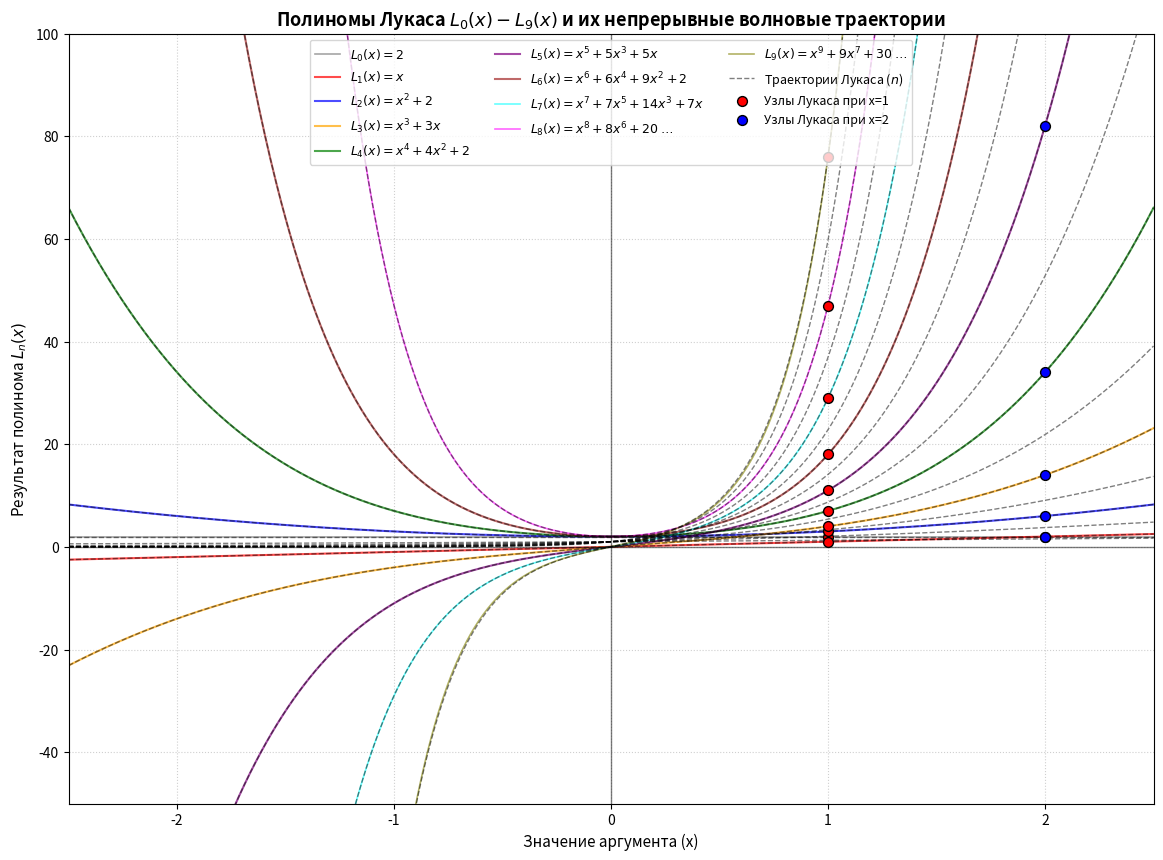

Reproduce this figure in Python.
import numpy as np
import matplotlib.pyplot as plt

# 1. Диапазон для непрерывных кривых полиномов Лукаса
x = np.linspace(-2.5, 2.5, 1000)

# Формулы первых 10 полиномов Лукаса L_0(x) - L_9(x) по вашей таблице
y0 = 2 * np.ones_like(x)
y1 = x
y2 = x**2 + 2
y3 = x**3 + 3*x
y4 = x**4 + 4*x**2 + 2
y5 = x**5 + 5*x**3 + 5*x
y6 = x**6 + 6*x**4 + 9*x**2 + 2     # Коэффициенты строго по вашей таблице
y7 = x**7 + 7*x**5 + 14*x**3 + 7*x
y8 = x**8 + 8*x**6 + 20*x**4 + 16*x**2 + 2
y9 = x**9 + 9*x**7 + 30*x**5 + 27*x**3 + 9*x

# 2. Дискретные узлы (значения полиномов Лукаса в целых точках x = 1 и x = 2)
# При x=1 полиномы Лукаса дают классическую последовательность Лукаса: 2, 1, 3, 4, 7, 11, 18, 29, 47, 76...
nodes_x_1 = np.ones(10)
nodes_y_1 = [2, 1, 3, 4, 7, 11, 18, 29, 47, 76]

# При x=2 получаем последовательность: 2, 2, 6, 14, 34, 82, 198...
nodes_x_2 = np.ones(8) * 2
nodes_y_2 = [2, 2, 6, 14, 34, 82, 198, 478]

# 3. ФУНКЦИЯ ДЛЯ ГЕНЕРАЦИИ НЕПРЕРЫВНЫХ ТРАЕКТОРИЙ ЛУКАСА
# Использует обобщенную формулу Бине для полиномов Лукаса: L_n(x) = Ф^n + (-1)^n * Ф^(-n)
def lucas_trajectory(x_val, n_continuous):
    # Дискриминант для золотого сечения полиномов
    D = x_val**2 + 4
    # Корни характеристического уравнения (аналоги фи-чисел)
    phi1 = (x_val + np.sqrt(D)) / 2.0
    phi2 = (x_val - np.sqrt(D)) / 2.0
    
    # Непрерывная формула с учетом знака (-1)^n через комплексную экспоненту / cos
    # L_n(x) = phi1^n + cos(pi * n) * phi2^n (для вещественной плоскости)
    return phi1**n_continuous + np.cos(np.pi * n_continuous) * (np.abs(phi2)**n_continuous)

# 4. Визуализация
plt.figure(figsize=(14, 10), facecolor='white')

# Отрисовка полиномов Лукаса L_0 - L_9
plt.plot(x, y0, label='$L_0(x) = 2$', color='gray', linewidth=1.2, alpha=0.7)
plt.plot(x, y1, label='$L_1(x) = x$', color='red', linewidth=1.5, alpha=0.7)
plt.plot(x, y2, label='$L_2(x) = x^2 + 2$', color='blue', linewidth=1.5, alpha=0.7)
plt.plot(x, y3, label='$L_3(x) = x^3 + 3x$', color='orange', linewidth=1.5, alpha=0.7)
plt.plot(x, y4, label='$L_4(x) = x^4 + 4x^2 + 2$', color='green', linewidth=1.5, alpha=0.7)
plt.plot(x, y5, label='$L_5(x) = x^5 + 5x^3 + 5x$', color='purple', linewidth=1.5, alpha=0.7)
plt.plot(x, y6, label='$L_6(x) = x^6 + 6x^4 + 9x^2 + 2$', color='brown', linewidth=1.5, alpha=0.7)
plt.plot(x, y7, label='$L_7(x) = x^7 + 7x^5 + 14x^3 + 7x$', color='cyan', linewidth=1.2, alpha=0.6)
plt.plot(x, y8, label='$L_8(x) = x^8 + 8x^6 + 20\dots$', color='magenta', linewidth=1.2, alpha=0.6)
plt.plot(x, y9, label='$L_9(x) = x^9 + 9x^7 + 30\dots$', color='olive', linewidth=1.2, alpha=0.6)

# НАЛОЖЕНИЕ ВОЛНОВЫХ ТРАЕКТОРИЙ ЛУКАСА (для фиксированных значений "индекса" n)
# Мы берем x_fib как область полушага, чтобы показать, как ведут себя траектории
x_lucas = np.linspace(-2.5, 2.5, 1000)
for n_val in np.arange(0, 9.5, 0.5):
    y_track = lucas_trajectory(x_lucas, n_val)
    plt.plot(x_lucas, y_track, color='black', linestyle='--', linewidth=1.0, alpha=0.5, zorder=3,
             label='Траектории Лукаса ($n$)' if n_val == 0 else "")

# Нанесение дискретных точек пересечений (целочисленные значения)
plt.scatter(nodes_x_1, nodes_y_1, color='red', edgecolor='black', s=50, zorder=5, label='Узлы Лукаса при x=1')
plt.scatter(nodes_x_2, nodes_y_2, color='blue', edgecolor='black', s=50, zorder=5, label='Узлы Лукаса при x=2')

# Оси координат Ox и Oy
plt.axhline(0, color='black', linewidth=1.0, alpha=0.5)
plt.axvline(0, color='black', linewidth=1.0, alpha=0.5)

# Настройка осей и сетки
plt.xlabel('Значение аргумента (x)', fontsize=11)
plt.ylabel('Результат полинома $L_n(x)$', fontsize=11)
plt.title('Полиномы Лукаса $L_0(x) - L_9(x)$ и их непрерывные волновые траектории', fontsize=13, fontweight='bold')
plt.grid(True, linestyle=':', alpha=0.6)
plt.legend(loc='upper center', fontsize=9, ncol=3)

# Ограничение осей для наглядности (так как степени растут быстро)
plt.xlim(-2.5, 2.5)
plt.ylim(-50, 100)

plt.show()
